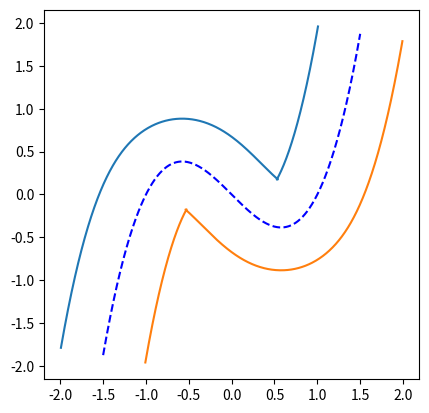

Write Python code to recreate this figure.
###     PROJET PROGRAMMATION     ###

import numpy as np
import matplotlib.pyplot as plt

rayon_circuit = 0.5
eps = 0.01


#Courbe paramétrique centrale
def f(t):
    return np.asarray([t, t**3-t])

def f_prime(t):
    return np.asarray([np.ones(len(t)), 3*t**2-1])

params = np.linspace(-1.5,1.5, 1000)
pos = f(params)
speed = f_prime(params)
orth_x = speed[1]
orth_y = -speed[0]
orth = np.stack([orth_x, orth_y])


#Normaliser les vecteurs
orth_normalise = orth / np.sqrt(orth_x**2 + orth_y**2)


#Détection des points trop proches du circuit
def distance_min(pos, point):
    #print(np.linalg.norm(pos.T-point, axis=1))
    return np.min(np.linalg.norm(pos.T-point, axis=1))

def points_gardes(pos, liste_points):
    liste = []
    for i in range(len(pos[0])):
        point = liste_points[:,i]
        if abs(distance_min(pos,point)-rayon_circuit)<eps:
            liste.append(point)
    return np.asarray(liste).T

liste_points_gauche = np.stack((pos[0]- rayon_circuit*orth_normalise[0], pos[1] - rayon_circuit*orth_normalise[1]))
liste_points_droite = np.stack((pos[0]+ rayon_circuit*orth_normalise[0], pos[1] + rayon_circuit*orth_normalise[1]))

liste_gauche_triee = points_gardes(pos, liste_points_gauche)
liste_droite_triee = points_gardes(pos, liste_points_droite)


#Affichage
plt.plot(pos[0], pos[1], 'b--')
plt.gca().set_aspect('equal')
plt.plot(liste_gauche_triee[0], liste_gauche_triee[1])
plt.plot(liste_droite_triee[0], liste_droite_triee[1])
plt.show()

#Ancien affichage
#plt.quiver(pos[0], pos[1], speed[0], speed[1], angles="xy", color = 'k')
#plt.quiver(pos[0], pos[1], orth_normalise[0], orth_normalise[1], angles="xy", color = 'g')
#plt.plot(pos[0]- rayon_circuit*orth_normalise[0], pos[1] - rayon_circuit*orth_normalise[1])
#plt.plot(pos[0]+ rayon_circuit*orth_normalise[0], pos[1] + rayon_circuit*orth_normalise[1])



#Prendre des points équitablement espacés en terme de longueur
#d(t0,t1) = integrale de t0 à t1 de la norme de f_prime(t) * dt
#utiliser scipy.integrate
